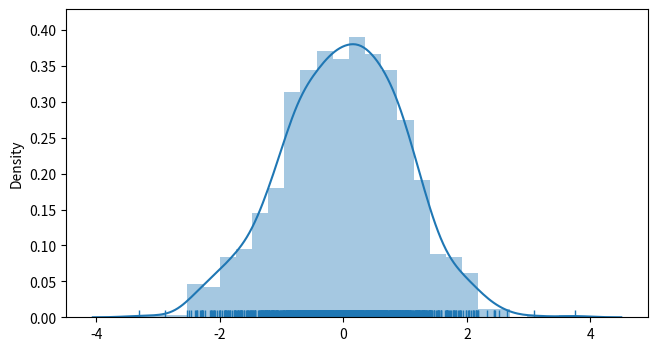

Source code (Python):
import numpy as np
import pandas as pd
import matplotlib.pyplot as plt
import seaborn as sns


s1 = pd.Series(np.random.randn(1000)) # 生成1000个点的符合正态分布的随机数
fig_dims = (7.5, 4)
fig, ax = plt.subplots(figsize=fig_dims)

fig = sns.distplot(s1,hist=True,kde=True,rug=True) # 前两个默认就是True,rug是在最下方显示出频率情况，默认为False
# bins=20 表示等分为20份的效果，同样有label等等参数
# sns.kdeplot(s1,shade=True,color='r') # shade表示线下颜色为阴影,color表示颜色是红色
# sns.rugplot(s1) # 在下方画出频率情况

histplot = fig.get_figure()
histplot.savefig("hist_a.png")
